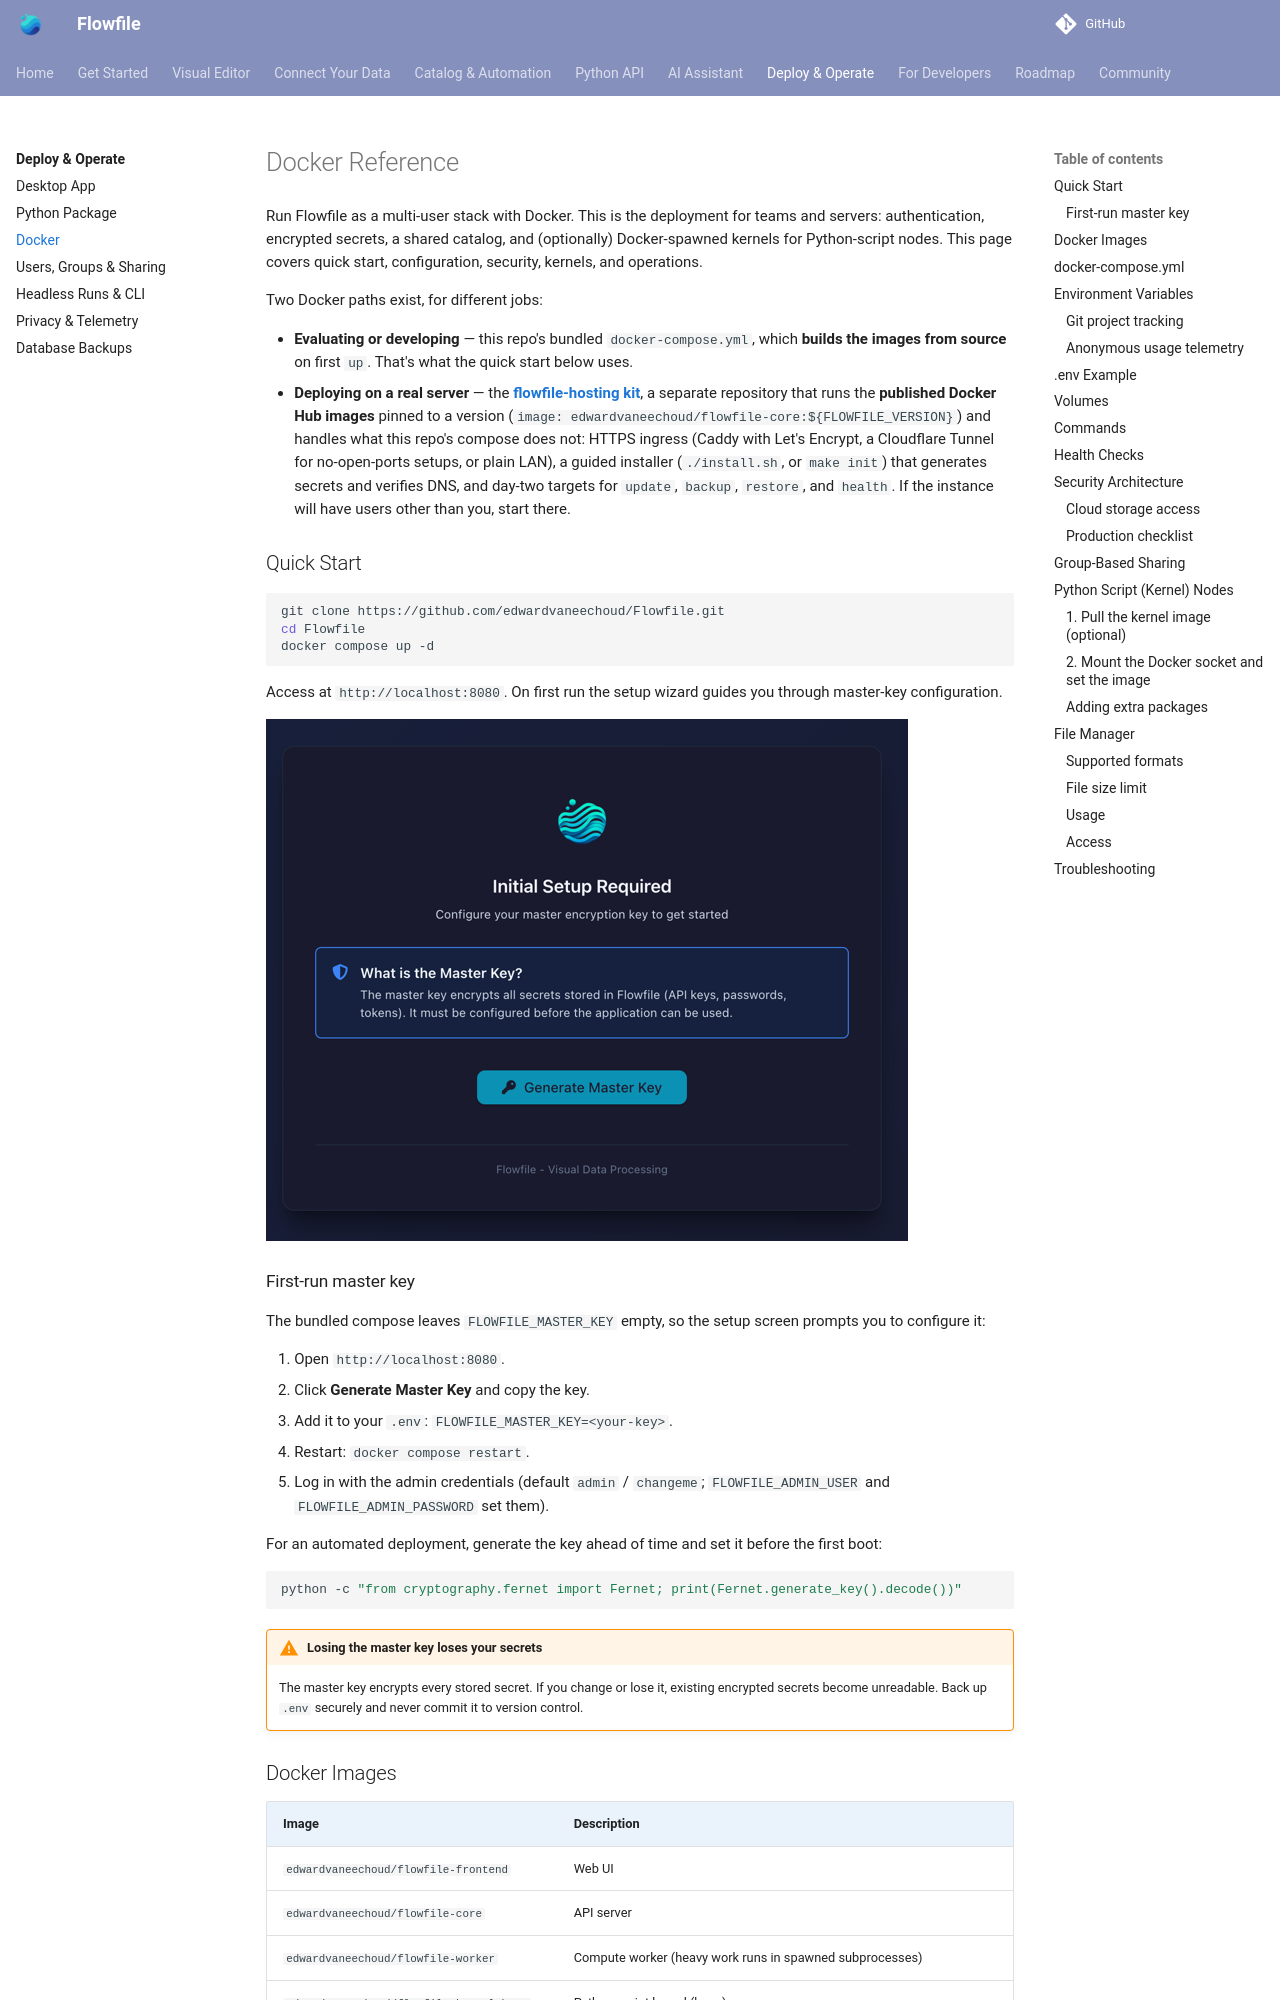

repository: stevewithington/flowfile-visual-etl · page: users/deployment/docker.html · generator: mkdocs

# Docker Reference

Run Flowfile as a multi-user stack with Docker. This is the deployment for teams and servers: authentication, encrypted secrets, a shared catalog, and (optionally) Docker-spawned kernels for Python-script nodes. This page covers quick start, configuration, security, kernels, and operations.

Two Docker paths exist, for different jobs:

- **Evaluating or developing** — this repo's bundled `docker-compose.yml`, which **builds the images from source** on first `up`. That's what the quick start below uses.
- **Deploying on a real server** — the [**flowfile-hosting kit**](https://github.com/Edwardvaneechoud/flowfile-hosting), a separate repository that runs the **published Docker Hub images** pinned to a version (`image: edwardvaneechoud/flowfile-core:${FLOWFILE_VERSION}`) and handles what this repo's compose does not: HTTPS ingress (Caddy with Let's Encrypt, a Cloudflare Tunnel for no-open-ports setups, or plain LAN), a guided installer (`./install.sh`, or `make init`) that generates secrets and verifies DNS, and day-two targets for `update`, `backup`, `restore`, and `health`. If the instance will have users other than you, start there.

## Quick Start

```bash
git clone https://github.com/edwardvaneechoud/Flowfile.git
cd Flowfile
docker compose up -d
```

Access at `http://localhost:8080`. On first run the setup wizard guides you through master-key configuration.

![Setup Wizard](../../assets/images/guides/docker-deployment/setup_wizard.png)

### First-run master key

The bundled compose leaves `FLOWFILE_MASTER_KEY` empty, so the setup screen prompts you to configure it:

1. Open `http://localhost:8080`.
2. Click **Generate Master Key** and copy the key.
3. Add it to your `.env`: `FLOWFILE_MASTER_KEY=<your-key>`.
4. Restart: `docker compose restart`.
5. Log in with the admin credentials (default `admin` / `changeme`; `FLOWFILE_ADMIN_USER` and `FLOWFILE_ADMIN_PASSWORD` set them).

For an automated deployment, generate the key ahead of time and set it before the first boot:

```bash
python -c "from cryptography.fernet import Fernet; print(Fernet.generate_key().decode())"
```

!!! warning "Losing the master key loses your secrets"
    The master key encrypts every stored secret. If you change or lose it, existing encrypted secrets become unreadable. Back up `.env` securely and never commit it to version control.
